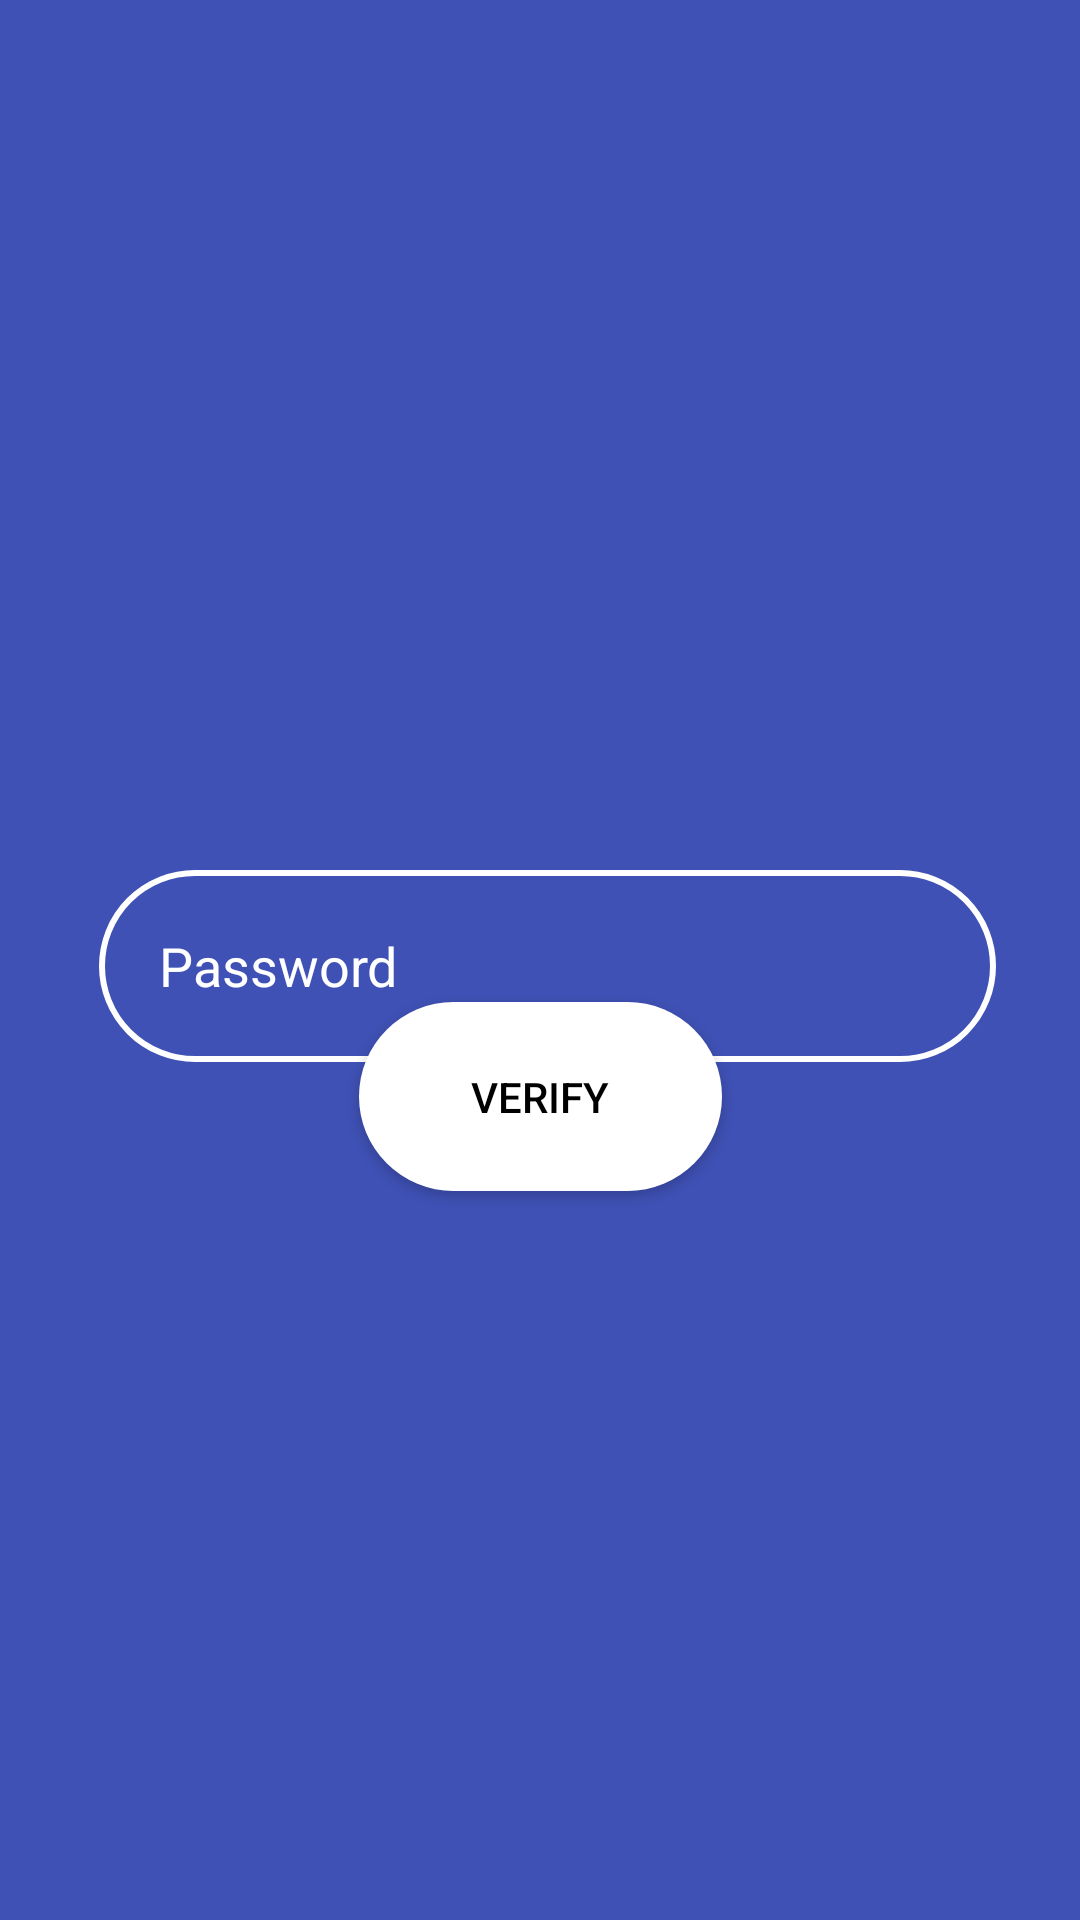

Here is an Android app screen rendered from its layout file. Give the layout XML and the strings, colors and styles it references.
<!-- AndroidManifest.xml: application theme Theme.HostelManagement -->
<!-- res/layout/fragment_admin.xml -->
<?xml version="1.0" encoding="utf-8"?>
<androidx.constraintlayout.widget.ConstraintLayout xmlns:android="http://schemas.android.com/apk/res/android"
    xmlns:app="http://schemas.android.com/apk/res-auto"
    xmlns:tools="http://schemas.android.com/tools"
    android:layout_width="match_parent"
    android:layout_height="match_parent"
    android:background="@color/prime"
    tools:context=".AdminFragment">


    <TextView
        android:id="@+id/textView"
        android:layout_width="293dp"
        android:layout_height="50dp"

        android:layout_marginStart="6dp"
        android:layout_marginTop="106dp"
        android:layout_marginBottom="575dp"
        android:text="Admin Verification"
        android:textAlignment="center"

        android:textColor="@color/colorwhite"
        android:textSize="30dp"
        android:textStyle="bold"
        app:layout_constraintBottom_toBottomOf="parent"
        app:layout_constraintStart_toStartOf="parent"
        app:layout_constraintTop_toTopOf="parent" />

    <EditText
        android:id="@+id/adminPassword"
        android:layout_width="299dp"
        android:layout_height="64dp"
        android:layout_marginStart="33dp"
        android:layout_marginTop="290dp"
        android:background="@drawable/input_bg"
        android:drawableLeft="@drawable/ic_person"
        android:drawablePadding="10dp"
        android:ems="10"
        android:hint="Password"
        android:inputType="textPassword"
        android:paddingLeft="20dp"
        android:paddingTop="10dp"
        android:paddingRight="10dp"
        android:paddingBottom="10dp"
        android:textColor="@color/colorwhite"
        android:textColorHint="@color/colorwhite"
        app:layout_constraintStart_toStartOf="parent"
        app:layout_constraintTop_toTopOf="parent" />

    <Button
        android:id="@+id/btnverify"
        android:layout_width="121dp"
        android:layout_height="63dp"
        android:layout_marginBottom="243dp"
        android:background="@drawable/btn_bg"
        android:text="Verify"

        android:textColor="@color/black"
        app:layout_constraintBottom_toBottomOf="parent"
        app:layout_constraintEnd_toEndOf="parent"
        app:layout_constraintStart_toStartOf="parent" />

</androidx.constraintlayout.widget.ConstraintLayout>
<!-- resources referenced by this layout -->
<resources>
  <color name="black">#FF000000</color>
  <color name="colorwhite">#FFFFFFFF</color>
  <color name="prime">#3F51B5</color>
  <!-- drawable btn_bg (drawable) -->
  <?xml version="1.0" encoding="utf-8"?>
  <shape xmlns:android="http://schemas.android.com/apk/res/android">
  
      <solid android:color="@color/colorwhite" android:width="2dp"/>
      <corners android:radius="70dp" />
  </shape>
  <!-- drawable input_bg (drawable) -->
  <?xml version="1.0" encoding="utf-8"?>
  <shape xmlns:android="http://schemas.android.com/apk/res/android">
  
      <stroke android:color="@color/colorwhite" android:width="2dp"/>
      <corners android:radius="70dp" />
  </shape>
  <style name="Theme.HostelManagement" parent="Theme.MaterialComponents.DayNight.DarkActionBar">
          
          <item name="colorPrimary">@color/colorwhite</item>
          <item name="colorPrimaryVariant">@color/purple_700</item>
          <item name="colorOnPrimary">@color/colorwhite</item>
          
          <item name="colorSecondary">@color/teal_200</item>
  
          <item name="colorOnSecondary">@color/black</item>
          
          <item name="android:statusBarColor">?attr/colorPrimaryVariant</item>
          
      </style>
  <color name="purple_700">#FF3700B3</color>
  <color name="teal_200">#FF03DAC5</color>
</resources>
